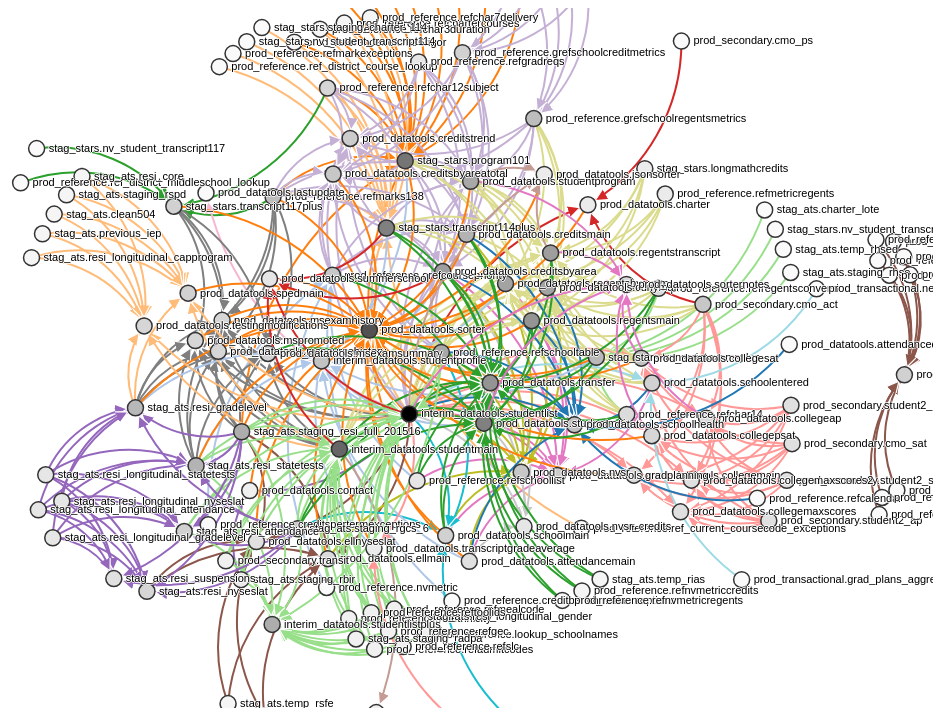
D3 v3 page, settled after 480 driven frames (8 s of simulated time); the page loaded 1 data file(s).



var width = 1000,
height = 700,
radius = 8;

var countmin = 0,
countmax = 50;

var force = d3.layout.force()		
	.size([width, height])
	
var color = d3.scale.category20();

d3.json("data.json", function(error, data) {

	var nodes = {};
	
	var scripts = [];

	// Compute the distinct nodes from the links.
	data.forEach(function(link) {
	  if (scripts.indexOf(link.script) == -1) {
		scripts.push(link.script);
	  }
	  link.source = nodes[link.source] || (nodes[link.source] = {name: link.source});
	  link.target = nodes[link.target] || (nodes[link.target] = {name: link.target});
	});
	
	for (var key in nodes){
	  nodes[key].countS = 0;
	  nodes[key].countT = 0;
	  data.forEach(function(link) {
		if (link.source.name == nodes[key].name){
		  nodes[key].countS++;
		}
		if (link.target.name == nodes[key].name){
		  nodes[key].countT++;
		}
		console.log(nodes);
	  })
	};
		
	force
		.nodes(d3.values(nodes))
		.links(data)
		.charge(function(d) {
			return -100 * (d.countS + d.countT);
		})
		.linkDistance(100)
		.gravity(.3)
		.linkStrength(.5)
		.friction(.7)
		.on("tick", tick)
		.start();
		
	var drag = force.drag()
		.on("dragstart",dragstart);

	var svg = d3.select("body").append("svg")
		.attr("width", '100%')
		.attr("height", height);

	// Per-type markers, as they don't inherit styles.
	svg.append("defs").selectAll("marker")
		.data(scripts)
	  .enter().append("marker")
		.attr("id", function(d) { return d; })
		.attr("viewBox", "0 -5 10 10")
		.attr("refX", 17)
		.attr("refY", 0)
		.attr("markerWidth", 6)
		.attr("markerHeight", 6)
		.attr("orient", "auto")
		.style("fill", function(d) {
			return color(d);
		})
		.style("stroke", "#ffffff")
	  .append("path")
		.attr("d", "M0,-5L10,0L0,5");

	var path = svg.append("g").selectAll("path")
		.data(force.links())
	  .enter().append("path")
		.attr("class", function(d) { return "link " + d.script; })
		.attr("marker-end", function(d) { return "url(#" + d.script + ")"; })
		.style("stroke", function(d){
			return color(d.script);
		});
	
	path.append("title")
		.text(function(d){
			return d.script;
		})
		
	var cscale = d3.scale.linear()
		.domain([countmin,countmax])
		.range(["white","black"]);

	var circle = svg.append("g").selectAll("circle")
		.data(force.nodes())
	  .enter().append("circle")
		.attr("r", radius)
		.style("fill", function(d){
			return cscale((d.countS + d.countT));
		})
		.on("dblclick", dblclick)
		.call(drag);

	circle.append("title")
		.text(function(d){
			return d.name+" pulls from "+d.countT+" and is pulled by "+d.countS;
		})	
		
	var text = svg.append("g").selectAll("text")
		.data(force.nodes())
	  .enter().append("text")
		.attr("x", 12)
		.attr("y", ".31em")
		.text(function(d) { return d.name; });
		

	// Use elliptical arc path segments to doubly-encode directionality.
	function tick() {
	  path.attr("d", linkArc);
	  circle.attr("transform", transform);
	  text.attr("transform", transform);
	}

	function linkArc(d) {
	  var dx = d.target.x - d.source.x,
		  dy = d.target.y - d.source.y,
		  dr = Math.sqrt(dx * dx + dy * dy);
	  return "M" + d.source.x + "," + d.source.y + "A" + dr + "," + dr + " 0 0,1 " + d.target.x + "," + d.target.y;
	}

	function transform(d) {
	  return "translate(" + d.x + "," + d.y + ")";
	}
	
	function dblclick(d) {
		d3.select(this)
			.classed("fixed", d.fixed = false)
			.style("fill", function(d){
				return cscale((d.countS + d.countT));
			});
	}
	
	function dragstart(d) {
		d3.select(this)
			.style("fill","#ff0000")
			.classed("fixed", d.fixed = true);
	}

});


### data: data.json
[
 {
  "script": "countcheck.r",
  "source": "admin.dictionary_tables",
  "target": "admin.sourcecounts",
  "theme": "Metrics / Meta-Data"
 },
 {
  "script": "coursepriorityreference.r",
  "source": "prod_reference.creditspertermexceptions",
  "target": "prod_reference.grefcoursepriority",
  "theme": "Other"
 },
 {
  "script": "coursepriorityreference.r",
  "source": "prod_reference.creditbenchmarkexceptions",
  "target": "prod_reference.grefcoursepriority",
  "theme": "Other"
 },
 {
  "script": "coursepriorityreference.r",
  "source": "prod_reference.refschoollist",
  "target": "prod_reference.grefcoursepriority",
  "theme": "Other"
 },
 {
  "script": "coursepriorityreference.r",
  "source": "prod_reference.nvmetric",
  "target": "prod_reference.grefcoursepriority",
  "theme": "Other"
 },
 {
  "script": "create101.r",
  "source": "prod_reference.refchartercourses",
  "target": "stag_stars.program101",
  "theme": "Credits and Program"
 },
 {
  "script": "create101.r",
  "source": "prod_reference.refschoollist",
  "target": "stag_stars.program101",
  "theme": "Credits and Program"
 },
 {
  "script": "create101.r",
  "source": "prod_reference.refchar12subject",
  "target": "stag_stars.program101",
  "theme": "Credits and Program"
 },
 "... 481 more items"
]